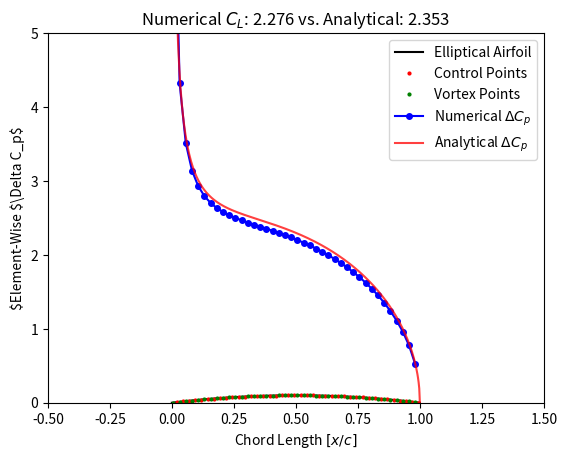

Reproduce this figure in Python.
import numpy as np
import math
from matplotlib import pyplot as plt

def vort_mag_2d(x,z,x_j,z_j):
    
    r_sq = (x-x_j)**2 + (z-z_j)**2

    curl_mat = np.array([[0 , 1],
              [-1, 0]])
    disp = np.array([[x-x_j],
                     [z-z_j]])
    
    return 1/(2*np.pi * r_sq) * curl_mat @ disp

# Base Inputs
NO_POINTS = 40
C_LEN = 1.
EPS = 0.1 * C_LEN # Use if thickness considered
V_INF = 1.
RHO_INF = 1.
ALPHA = 10.  # in degrees

# Intermediate "Inputs"
ALPHA = math.radians(ALPHA)
Q_INF = 0.5 * RHO_INF * V_INF**2
U_INF = V_INF * math.cos(ALPHA)
W_INF = V_INF * math.sin(ALPHA)

# Plot plate for visuals (No. of points usage don't really matter for calculation of lift/pressure)
contour_x = np.array([(x/NO_POINTS/10) * C_LEN for x in range(NO_POINTS * 10 + 1)])
contour_y = np.array([4 * EPS * (i/C_LEN) * (1-(i/C_LEN))  for i in contour_x])
# contour_y = contour_x * 0

# Collocation Points
Xc = (np.arange(1,NO_POINTS+1) - 0.25) * C_LEN/NO_POINTS
# Xc  = [C_LEN/NO_POINTS * (i-0.25) for i in range(1,NO_POINTS+1)]
Zc  = 4 * EPS * (Xc/C_LEN) * (1 - Xc/C_LEN) # Use this entry if non-planar assumption used
# Zc  = np.zeros(NO_POINTS)

# Vortex Points
X  = (np.arange(1,NO_POINTS+1) - 0.75) * C_LEN/NO_POINTS
Z  = 4 * EPS * (X/C_LEN) * (1 - X/C_LEN) # Use this entry if non-planar assumption used
# Z  = np.zeros(NO_POINTS)

geom_slope = ((Zc-Z)/(Xc-X)) [:,np.newaxis]

normals = np.hstack((-geom_slope, np.ones((NO_POINTS,1)))) / np.sqrt(geom_slope**2 + 1)
tangents = np.hstack((normals[:,1], -normals[:,0]))

A = np.zeros((NO_POINTS,NO_POINTS))

for i in range(NO_POINTS):
    for j in range(NO_POINTS):
        vel = vort_mag_2d(Xc[i],Zc[i],X[j],Z[j])
        term = np.dot(vel[:,0],normals[i,:])
        A[i,j] = term

rhs_vel = np.vstack((np.ones(NO_POINTS)*U_INF, np.ones(NO_POINTS)*W_INF)).T

rhs =  - np.sum(rhs_vel * normals, axis = 1)

circs = np.linalg.solve(A,rhs)

d_lift = RHO_INF * V_INF * circs


d_cp = d_lift/ (C_LEN/NO_POINTS) / Q_INF

d_cp_A = 4 * np.sqrt((C_LEN - contour_x)/contour_x) * ALPHA + \
        32 * (EPS/C_LEN) * np.sqrt((contour_x/C_LEN) * (1 - contour_x/C_LEN))

plt.plot(contour_x,contour_y,"k-", label = "Elliptical Airfoil")
plt.plot(Xc,Zc,"ro", label = "Control Points", markersize = 2)
plt.plot(X,Z,"go", label = "Vortex Points", markersize = 2)

plt.plot(X,d_cp,"bo-", label = "Numerical $\Delta C_p$", markersize = 4)
plt.plot(contour_x,d_cp_A,"r-", label = "Analytical $\Delta C_p$", markersize = 1, alpha = 0.75)


plt.xlabel("Chord Length $[x/c]$")
plt.ylabel("$Element-Wise $\Delta C_p$")

plt.title(f"Numerical $C_L$: {np.sum(d_lift)/(Q_INF * C_LEN):.3f} vs. Analytical: {2*math.pi * (ALPHA + 2 * EPS/C_LEN):.3f}")

plt.xlim(-0.5, 1.5)
plt.ylim(0, 5)
plt.legend()

plt.show()
